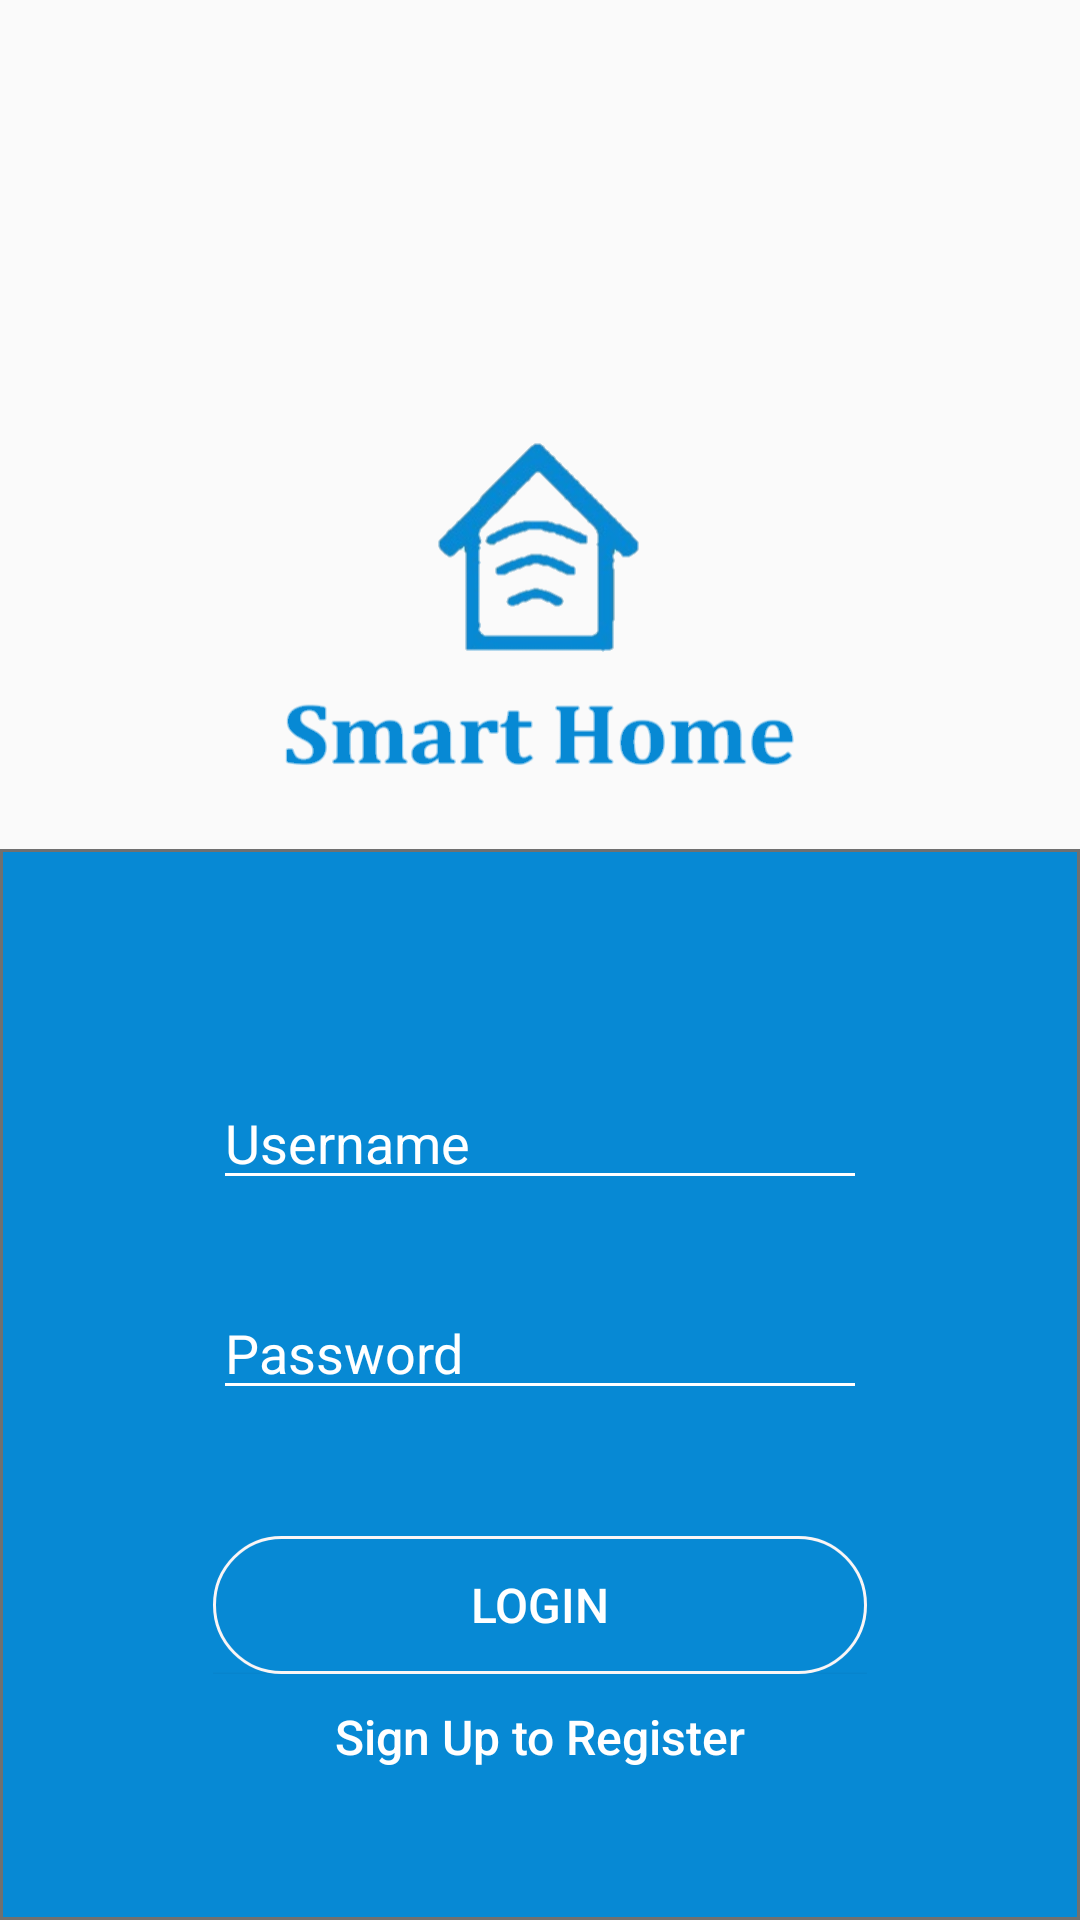

Here is an Android app screen rendered from its layout file. Give the layout XML and the strings, colors and styles it references.
<!-- AndroidManifest.xml: application theme AppTheme -->
<!-- res/layout/activity_authentication.xml -->
<?xml version="1.0" encoding="utf-8"?>

<RelativeLayout
        xmlns:android="http://schemas.android.com/apk/res/android"
        xmlns:tools="http://schemas.android.com/tools"
        android:layout_width="match_parent"
        android:layout_height="match_parent"
        android:gravity="bottom"
        tools:context="com.smarthome.app.AuthenticationActivity">
        

    <ImageView
        android:layout_width="75dp"
        android:layout_height="83dp"
        android:layout_above="@+id/imagelayout"
        android:layout_centerInParent="true"
        android:layout_marginBottom="57dp"
        android:background="@drawable/authen_home_image"
        android:contentDescription="@string/splash_home"/>

    <ImageView
        android:layout_width="171dp"
        android:layout_height="34dp"
        android:layout_above="@+id/imagelayout"
        android:layout_centerInParent="true"
        android:layout_marginBottom="22dp"
        android:background="@drawable/authen_smarthome_text"
        android:contentDescription="@string/splash_home"/>

        <ImageView
            android:layout_width="match_parent"
            android:layout_height="357dp"
            android:background="@drawable/authen_back"
            android:id="@+id/imagelayout"
            android:layout_alignParentBottom="true"
            android:contentDescription="@string/splash_smarthome"/>

            <RelativeLayout
                android:layout_width="218dp"
                android:layout_height="240dp"
                android:layout_alignParentBottom="true"
                android:layout_centerHorizontal="true"
                android:layout_marginBottom="40dp">

                <EditText
                    android:id="@+id/username"
                    android:layout_width="match_parent"
                    android:layout_height="40dp"
                    android:ems="10"
                    android:hint="@string/authen_username"
                    android:inputType="textPersonName"
                    android:singleLine="true"
                    android:textColorHint="@color/colorWhite"
                    android:theme="@style/backborder" />


                <EditText
                    android:id="@+id/password"
                    android:layout_width="match_parent"
                    android:layout_height="40dp"
                    android:layout_alignParentStart="true"
                    android:layout_below="@+id/username"
                    android:layout_marginTop="30dp"
                    android:ems="10"
                    android:hint="@string/authen_password"
                    android:inputType="textPassword"
                    android:singleLine="true"
                    android:textColorHint="@color/colorWhite"
                    android:theme="@style/backborder" />

                <Button
                    android:id="@+id/Login"
                    android:layout_width="219dp"
                    android:layout_height="46dp"
                    android:layout_below="@+id/password"
                    android:layout_marginTop="42dp"
                    android:background="@drawable/authen_login_butn"
                    android:text="@string/authen_login"
                    android:textColor="@color/colorWhite"
                    android:textSize="16sp" />

                <Button
                    android:id="@+id/Signup"
                    android:layout_width="219dp"
                    android:layout_height="48dp"
                    android:layout_below="@+id/Login"
                    android:background="@color/colorApp"
                    android:text="@string/authen_Signup"
                    android:textAllCaps="false"
                    android:textColor="@color/colorWhite"
                    android:textSize="16sp" />

            </RelativeLayout>

</RelativeLayout>
<!-- resources referenced by this layout -->
<resources>
  <color name="colorApp">#0789D4</color>
  <color name="colorWhite">#ffffff</color>
  <!-- drawable authen_back: png bitmap (drawable-v24, 7123 bytes) -->
  <!-- drawable authen_home_image: png bitmap (drawable-v24, 25108 bytes) -->
  <!-- drawable authen_login_butn: png bitmap (drawable-v24, 5971 bytes) -->
  <!-- drawable authen_smarthome_text: png bitmap (drawable-v24, 14649 bytes) -->
  <string name="authen_Signup">Sign Up to Register</string>
  <string name="authen_login">Login</string>
  <string name="authen_password">Password</string>
  <string name="authen_username">Username</string>
  <string name="splash_home">splash Home</string>
  <string name="splash_smarthome">smart Home</string>
  <style name="backborder">
          <item name="colorControlNormal">#FFFFFF</item>
          <item name="colorControlActivated">#FFFFFF</item>
      </style>
  <style name="AppTheme" parent="Theme.AppCompat.Light.NoActionBar">
          
          <item name="colorPrimary">@color/colorPrimary</item>
          <item name="colorPrimaryDark">@color/colorPrimaryDark</item>
          <item name="colorAccent">@color/colorAccent</item>
      </style>
  <color name="colorPrimary">#3F51B5</color>
  <color name="colorPrimaryDark">#303F9F</color>
  <color name="colorAccent">#FF4081</color>
</resources>
